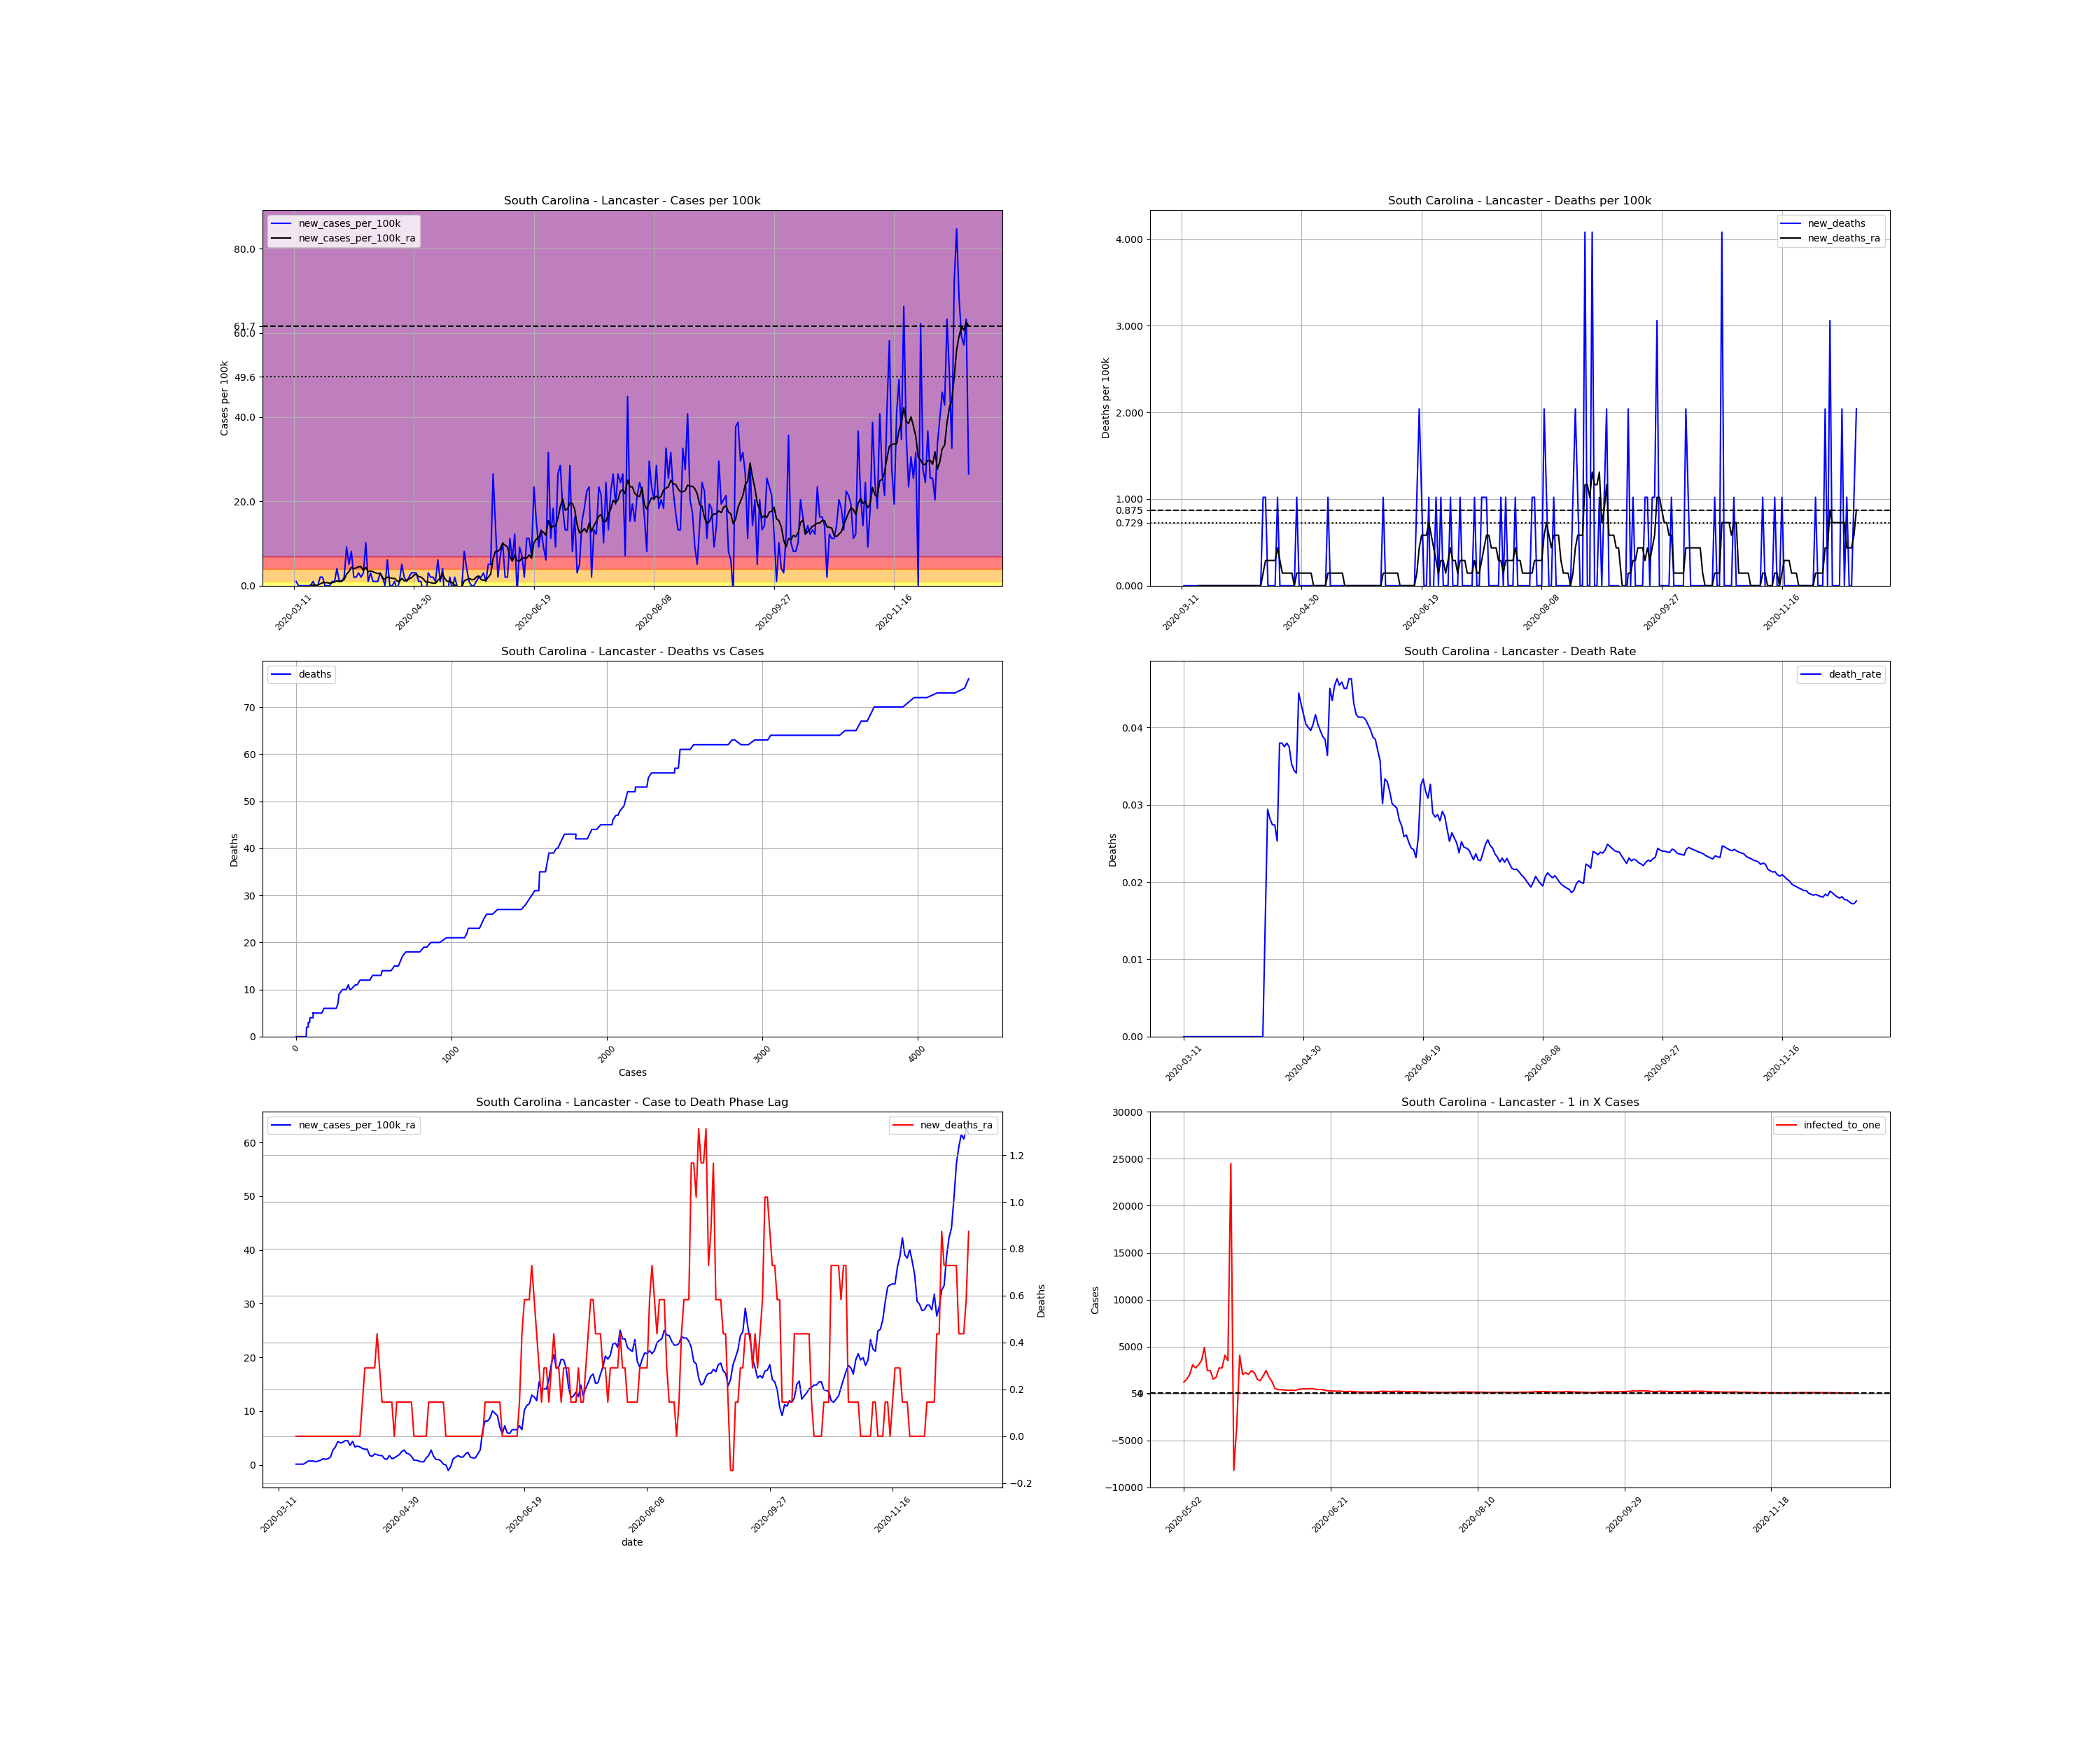

Values plotted in this chart, from the file beside it:
, date, county, state, fips, cases, deaths, COUNTY, STNAME, CTYNAME, POPESTIMATE2019, cases_per_100k, deaths_per_100k, death_rate, new_cases, new_cases_per_100k, new_deaths, new_cases_per_100k_ra, new_deaths_ra, active_cases, infected_to_one
55284, 2020-03-11, Lancaster, South Carolina, 45057, 1, 0.0, 57, South Carolina, Lancaster, 98012, 1.02, 0.0, 0.0, , , , , , , 
55285, 2020-03-12, Lancaster, South Carolina, 45057, 2, 0.0, 57, South Carolina, Lancaster, 98012, 2.041, 0.0, 0.0, 1.0, 1.02, 0.0, , , , 
55286, 2020-03-13, Lancaster, South Carolina, 45057, 2, 0.0, 57, South Carolina, Lancaster, 98012, 2.041, 0.0, 0.0, 0.0, 0.0, 0.0, , , , 
55287, 2020-03-14, Lancaster, South Carolina, 45057, 2, 0.0, 57, South Carolina, Lancaster, 98012, 2.041, 0.0, 0.0, 0.0, 0.0, 0.0, , , , 
55288, 2020-03-15, Lancaster, South Carolina, 45057, 2, 0.0, 57, South Carolina, Lancaster, 98012, 2.041, 0.0, 0.0, 0.0, 0.0, 0.0, , , , 
55289, 2020-03-16, Lancaster, South Carolina, 45057, 2, 0.0, 57, South Carolina, Lancaster, 98012, 2.041, 0.0, 0.0, 0.0, 0.0, 0.0, , , , 
55290, 2020-03-17, Lancaster, South Carolina, 45057, 2, 0.0, 57, South Carolina, Lancaster, 98012, 2.041, 0.0, 0.0, 0.0, 0.0, 0.0, , , , 
55291, 2020-03-18, Lancaster, South Carolina, 45057, 2, 0.0, 57, South Carolina, Lancaster, 98012, 2.041, 0.0, 0.0, 0.0, 0.0, 0.0, 0.1458, 0.0, , 
55292, 2020-03-19, Lancaster, South Carolina, 45057, 3, 0.0, 57, South Carolina, Lancaster, 98012, 3.061, 0.0, 0.0, 1.0, 1.02, 0.0, 0.1458, 0.0, 2.0, 12252
55293, 2020-03-20, Lancaster, South Carolina, 45057, 3, 0.0, 57, South Carolina, Lancaster, 98012, 3.061, 0.0, 0.0, 0.0, 0.0, 0.0, 0.1458, 0.0, 1.0, 24503
55294, 2020-03-21, Lancaster, South Carolina, 45057, 3, 0.0, 57, South Carolina, Lancaster, 98012, 3.061, 0.0, 0.0, 0.0, 0.0, 0.0, 0.1458, 0.0, 1.0, 24503
55295, 2020-03-22, Lancaster, South Carolina, 45057, 5, 0.0, 57, South Carolina, Lancaster, 98012, 5.101, 0.0, 0.0, 2.0, 2.041, 0.0, 0.4373, 0.0, 3.0, 8168
55296, 2020-03-23, Lancaster, South Carolina, 45057, 7, 0.0, 57, South Carolina, Lancaster, 98012, 7.142, 0.0, 0.0, 2.0, 2.041, 0.0, 0.7288, 0.0, 5.0, 4901
55297, 2020-03-24, Lancaster, South Carolina, 45057, 7, 0.0, 57, South Carolina, Lancaster, 98012, 7.142, 0.0, 0.0, 0.0, 0.0, 0.0, 0.7288, 0.0, 5.0, 4901
55298, 2020-03-25, Lancaster, South Carolina, 45057, 7, 0.0, 57, South Carolina, Lancaster, 98012, 7.142, 0.0, 0.0, 0.0, 0.0, 0.0, 0.7288, 0.0, 5.0, 4901
55299, 2020-03-26, Lancaster, South Carolina, 45057, 7, 0.0, 57, South Carolina, Lancaster, 98012, 7.142, 0.0, 0.0, 0.0, 0.0, 0.0, 0.583, 0.0, 5.0, 4901
55300, 2020-03-27, Lancaster, South Carolina, 45057, 8, 0.0, 57, South Carolina, Lancaster, 98012, 8.162, 0.0, 0.0, 1.0, 1.02, 0.0, 0.7288, 0.0, 5.0, 4901
55301, 2020-03-28, Lancaster, South Carolina, 45057, 9, 0.0, 57, South Carolina, Lancaster, 98012, 9.183, 0.0, 0.0, 1.0, 1.02, 0.0, 0.8745, 0.0, 6.0, 4084
55302, 2020-03-29, Lancaster, South Carolina, 45057, 13, 0.0, 57, South Carolina, Lancaster, 98012, 13.26, 0.0, 0.0, 4.0, 4.081, 0.0, 1.166, 0.0, 10.0, 2450
55303, 2020-03-30, Lancaster, South Carolina, 45057, 14, 0.0, 57, South Carolina, Lancaster, 98012, 14.28, 0.0, 0.0, 1.0, 1.02, 0.0, 1.02, 0.0, 9.0, 2723
55304, 2020-03-31, Lancaster, South Carolina, 45057, 15, 0.0, 57, South Carolina, Lancaster, 98012, 15.3, 0.0, 0.0, 1.0, 1.02, 0.0, 1.166, 0.0, 8.0, 3063
55305, 2020-04-01, Lancaster, South Carolina, 45057, 17, 0.0, 57, South Carolina, Lancaster, 98012, 17.34, 0.0, 0.0, 2.0, 2.041, 0.0, 1.458, 0.0, 10.0, 2450
55306, 2020-04-02, Lancaster, South Carolina, 45057, 26, 0.0, 57, South Carolina, Lancaster, 98012, 26.53, 0.0, 0.0, 9.0, 9.183, 0.0, 2.769, 0.0, 19.0, 1290
55307, 2020-04-03, Lancaster, South Carolina, 45057, 31, 0.0, 57, South Carolina, Lancaster, 98012, 31.63, 0.0, 0.0, 5.0, 5.101, 0.0, 3.352, 0.0, 24.0, 1021
55308, 2020-04-04, Lancaster, South Carolina, 45057, 39, 0.0, 57, South Carolina, Lancaster, 98012, 39.79, 0.0, 0.0, 8.0, 8.162, 0.0, 4.373, 0.0, 31.0, 790.4
55309, 2020-04-05, Lancaster, South Carolina, 45057, 41, 0.0, 57, South Carolina, Lancaster, 98012, 41.83, 0.0, 0.0, 2.0, 2.041, 0.0, 4.081, 0.0, 32.0, 765.7
55310, 2020-04-06, Lancaster, South Carolina, 45057, 43, 0.0, 57, South Carolina, Lancaster, 98012, 43.87, 0.0, 0.0, 2.0, 2.041, 0.0, 4.227, 0.0, 30.0, 816.8
55311, 2020-04-07, Lancaster, South Carolina, 45057, 46, 0.0, 57, South Carolina, Lancaster, 98012, 46.93, 0.0, 0.0, 3.0, 3.061, 0.0, 4.518, 0.0, 32.0, 765.7
55312, 2020-04-08, Lancaster, South Carolina, 45057, 48, 0.0, 57, South Carolina, Lancaster, 98012, 48.97, 0.0, 0.0, 2.0, 2.041, 0.0, 4.518, 0.0, 33.0, 742.5
55313, 2020-04-09, Lancaster, South Carolina, 45057, 51, 0.0, 57, South Carolina, Lancaster, 98012, 52.03, 0.0, 0.0, 3.0, 3.061, 0.0, 3.644, 0.0, 34.0, 720.7
55314, 2020-04-10, Lancaster, South Carolina, 45057, 61, 0.0, 57, South Carolina, Lancaster, 98012, 62.24, 0.0, 0.0, 10.0, 10.2, 0.0, 4.373, 0.0, 35.0, 700.1
55315, 2020-04-11, Lancaster, South Carolina, 45057, 62, 0.0, 57, South Carolina, Lancaster, 98012, 63.26, 0.0, 0.0, 1.0, 1.02, 0.0, 3.352, 0.0, 31.0, 790.4
55316, 2020-04-12, Lancaster, South Carolina, 45057, 65, 0.0, 57, South Carolina, Lancaster, 98012, 66.32, 0.0, 0.0, 3.0, 3.061, 0.0, 3.498, 0.0, 26.0, 942.4
55317, 2020-04-13, Lancaster, South Carolina, 45057, 66, 0.0, 57, South Carolina, Lancaster, 98012, 67.34, 0.0, 0.0, 1.0, 1.02, 0.0, 3.352, 0.0, 25.0, 980.1
55318, 2020-04-14, Lancaster, South Carolina, 45057, 67, 1.0, 57, South Carolina, Lancaster, 98012, 68.36, 1.02, 0.01493, 1.0, 1.02, 1.02, 3.061, 0.1458, 24.0, 1021
55319, 2020-04-15, Lancaster, South Carolina, 45057, 68, 2.0, 57, South Carolina, Lancaster, 98012, 69.38, 2.041, 0.02941, 1.0, 1.02, 1.02, 2.915, 0.2915, 22.0, 1114
55320, 2020-04-16, Lancaster, South Carolina, 45057, 71, 2.0, 57, South Carolina, Lancaster, 98012, 72.44, 2.041, 0.02817, 3.0, 3.061, 0.0, 2.915, 0.2915, 23.0, 1065
55321, 2020-04-17, Lancaster, South Carolina, 45057, 73, 2.0, 57, South Carolina, Lancaster, 98012, 74.48, 2.041, 0.0274, 2.0, 2.041, 0.0, 1.749, 0.2915, 22.0, 1114
55322, 2020-04-18, Lancaster, South Carolina, 45057, 73, 2.0, 57, South Carolina, Lancaster, 98012, 74.48, 2.041, 0.0274, 0.0, 0.0, 0.0, 1.603, 0.2915, 12.0, 2042
55323, 2020-04-19, Lancaster, South Carolina, 45057, 79, 2.0, 57, South Carolina, Lancaster, 98012, 80.6, 2.041, 0.02532, 6.0, 6.122, 0.0, 2.041, 0.2915, 17.0, 1441
55324, 2020-04-20, Lancaster, South Carolina, 45057, 79, 3.0, 57, South Carolina, Lancaster, 98012, 80.6, 3.061, 0.03797, 0.0, 0.0, 1.02, 1.895, 0.4373, 14.0, 1750
55325, 2020-04-21, Lancaster, South Carolina, 45057, 79, 3.0, 57, South Carolina, Lancaster, 98012, 80.6, 3.061, 0.03797, 0.0, 0.0, 0.0, 1.749, 0.2915, 13.0, 1885
55326, 2020-04-22, Lancaster, South Carolina, 45057, 80, 3.0, 57, South Carolina, Lancaster, 98012, 81.62, 3.061, 0.0375, 1.0, 1.02, 0.0, 1.749, 0.1458, 13.0, 1885
55327, 2020-04-23, Lancaster, South Carolina, 45057, 79, 3.0, 57, South Carolina, Lancaster, 98012, 80.6, 3.061, 0.03797, -1.0, -1.02, 0.0, 1.166, 0.1458, 11.0, 2228
55328, 2020-04-24, Lancaster, South Carolina, 45057, 80, 3.0, 57, South Carolina, Lancaster, 98012, 81.62, 3.061, 0.0375, 1.0, 1.02, 0.0, 1.02, 0.1458, 9.0, 2723
55329, 2020-04-25, Lancaster, South Carolina, 45057, 85, 3.0, 57, South Carolina, Lancaster, 98012, 86.72, 3.061, 0.03529, 5.0, 5.101, 0.0, 1.749, 0.1458, 12.0, 2042
55330, 2020-04-26, Lancaster, South Carolina, 45057, 87, 3.0, 57, South Carolina, Lancaster, 98012, 88.76, 3.061, 0.03448, 2.0, 2.041, 0.0, 1.166, 0.1458, 14.0, 1750
55331, 2020-04-27, Lancaster, South Carolina, 45057, 88, 3.0, 57, South Carolina, Lancaster, 98012, 89.78, 3.061, 0.03409, 1.0, 1.02, 0.0, 1.312, 0.0, 9.0, 2723
55332, 2020-04-28, Lancaster, South Carolina, 45057, 90, 4.0, 57, South Carolina, Lancaster, 98012, 91.83, 4.081, 0.04444, 2.0, 2.041, 1.02, 1.603, 0.1458, 11.0, 2228
55333, 2020-04-29, Lancaster, South Carolina, 45057, 93, 4.0, 57, South Carolina, Lancaster, 98012, 94.89, 4.081, 0.04301, 3.0, 3.061, 0.0, 1.895, 0.1458, 14.0, 1750
55334, 2020-04-30, Lancaster, South Carolina, 45057, 96, 4.0, 57, South Carolina, Lancaster, 98012, 97.95, 4.081, 0.04167, 3.0, 3.061, 0.0, 2.478, 0.1458, 16.0, 1531
55335, 2020-05-01, Lancaster, South Carolina, 45057, 99, 4.0, 57, South Carolina, Lancaster, 98012, 101, 4.081, 0.0404, 3.0, 3.061, 0.0, 2.769, 0.1458, 20.0, 1225
55336, 2020-05-02, Lancaster, South Carolina, 45057, 100, 4.0, 57, South Carolina, Lancaster, 98012, 102, 4.081, 0.04, 1.0, 1.02, 0.0, 2.186, 0.1458, 20.0, 1225
55337, 2020-05-03, Lancaster, South Carolina, 45057, 101, 4.0, 57, South Carolina, Lancaster, 98012, 103, 4.081, 0.0396, 1.0, 1.02, 0.0, 2.041, 0.1458, 16.0, 1531
55338, 2020-05-04, Lancaster, South Carolina, 45057, 99, 4.0, 57, South Carolina, Lancaster, 98012, 101, 4.081, 0.0404, -2.0, -2.041, 0.0, 1.603, 0.1458, 12.0, 2042
55339, 2020-05-05, Lancaster, South Carolina, 45057, 96, 4.0, 57, South Carolina, Lancaster, 98012, 97.95, 4.081, 0.04167, -3.0, -3.061, 0.0, 0.8745, 0.0, 8.0, 3063
55340, 2020-05-06, Lancaster, South Carolina, 45057, 99, 4.0, 57, South Carolina, Lancaster, 98012, 101, 4.081, 0.0404, 3.0, 3.061, 0.0, 0.8745, 0.0, 9.0, 2723
55341, 2020-05-07, Lancaster, South Carolina, 45057, 101, 4.0, 57, South Carolina, Lancaster, 98012, 103, 4.081, 0.0396, 2.0, 2.041, 0.0, 0.7288, 0.0, 8.0, 3063
55342, 2020-05-08, Lancaster, South Carolina, 45057, 103, 4.0, 57, South Carolina, Lancaster, 98012, 105.1, 4.081, 0.03883, 2.0, 2.041, 0.0, 0.583, 0.0, 7.0, 3500
55343, 2020-05-09, Lancaster, South Carolina, 45057, 104, 4.0, 57, South Carolina, Lancaster, 98012, 106.1, 4.081, 0.03846, 1.0, 1.02, 0.0, 0.583, 0.0, 5.0, 4901
... 222 more rows
